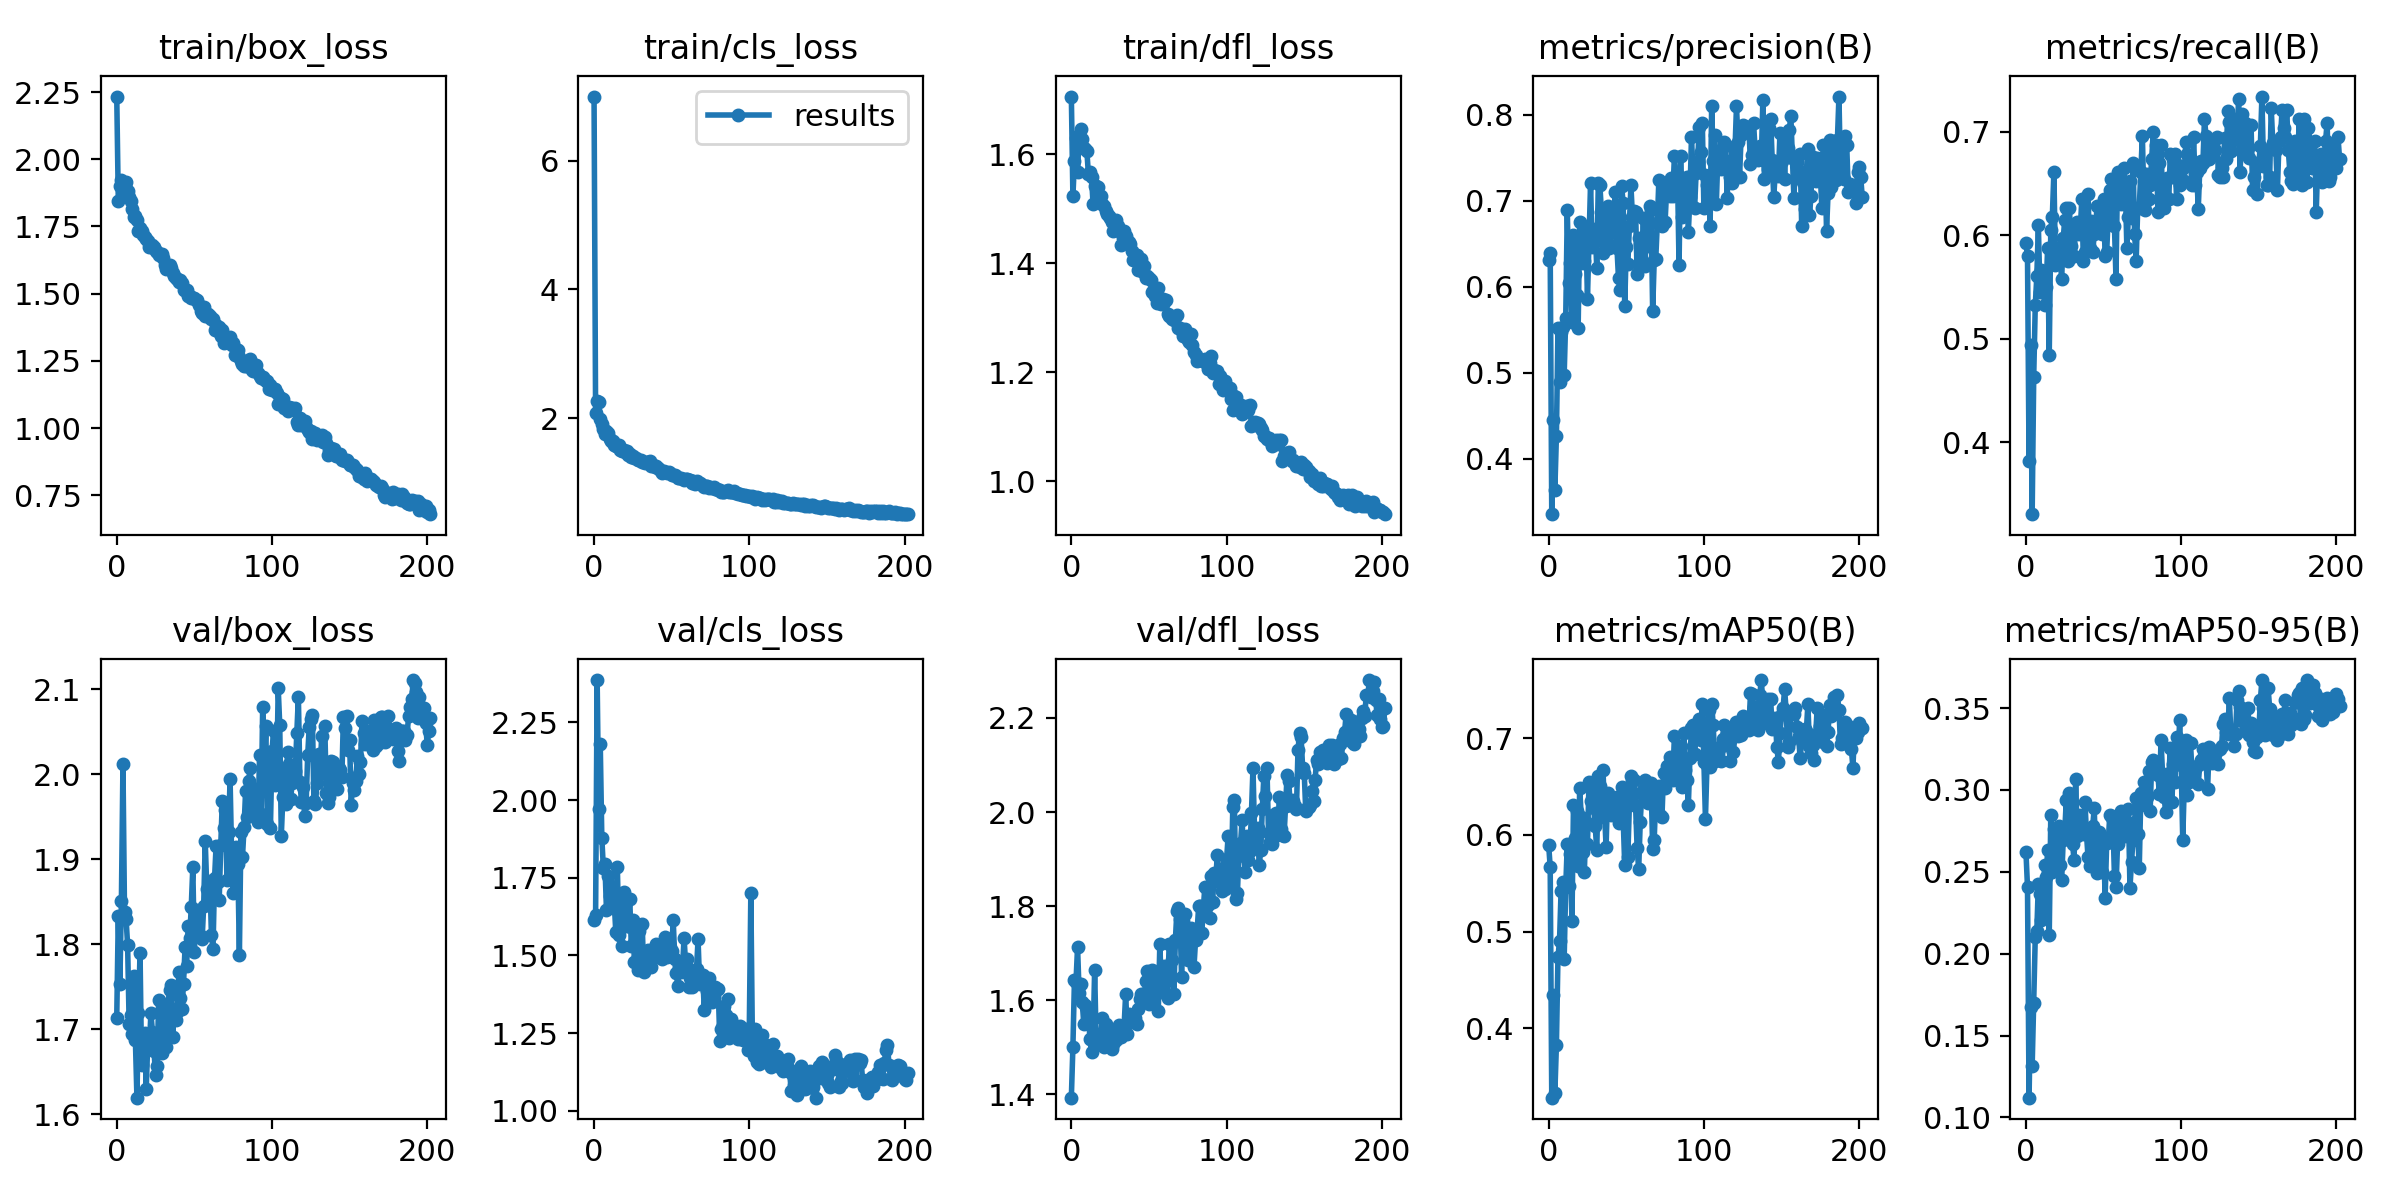

Values plotted in this chart, from the file beside it:
epoch, train/box_loss, train/cls_loss, train/dfl_loss, metrics/precision(B), metrics/recall(B), metrics/mAP50(B), metrics/mAP50-95(B), val/box_loss, val/cls_loss, val/dfl_loss, lr/pg0, lr/pg1, lr/pg2
0, 2.233, 6.994, 1.706, 0.6311, 0.5923, 0.5897, 0.2623, 1.714, 1.612, 1.393, 0.07014, 0.003317, 0.003317
1, 1.845, 2.084, 1.523, 0.6396, 0.5794, 0.5665, 0.2407, 1.834, 1.631, 1.5, 0.04012, 0.006629, 0.006629
2, 1.901, 2.266, 1.588, 0.3358, 0.382, 0.3284, 0.112, 1.753, 2.386, 1.643, 0.01008, 0.009918, 0.009918
3, 1.924, 2.261, 1.63, 0.4451, 0.4936, 0.4342, 0.1674, 1.852, 1.972, 1.639, 0.009901, 0.009901, 0.009901
4, 1.89, 1.99, 1.569, 0.3643, 0.3305, 0.3331, 0.1312, 2.013, 2.18, 1.713, 0.009901, 0.009901, 0.009901
5, 1.906, 1.912, 1.635, 0.4266, 0.4631, 0.383, 0.1698, 1.837, 1.878, 1.616, 0.009868, 0.009868, 0.009868
6, 1.915, 1.831, 1.648, 0.5518, 0.5322, 0.474, 0.2102, 1.83, 1.781, 1.635, 0.009835, 0.009835, 0.009835
7, 1.883, 1.764, 1.628, 0.4897, 0.5602, 0.4898, 0.2139, 1.799, 1.795, 1.597, 0.009802, 0.009802, 0.009802
8, 1.861, 1.801, 1.612, 0.5479, 0.6094, 0.5419, 0.2427, 1.706, 1.645, 1.55, 0.009769, 0.009769, 0.009769
9, 1.844, 1.77, 1.611, 0.5539, 0.5451, 0.5509, 0.2365, 1.717, 1.756, 1.59, 0.009736, 0.009736, 0.009736
10, 1.816, 1.673, 1.605, 0.4976, 0.5665, 0.4721, 0.2203, 1.695, 1.691, 1.581, 0.009703, 0.009703, 0.009703
11, 1.784, 1.645, 1.564, 0.5635, 0.5579, 0.5459, 0.2272, 1.763, 1.723, 1.566, 0.00967, 0.00967, 0.00967
12, 1.789, 1.644, 1.568, 0.6889, 0.5322, 0.59, 0.2544, 1.688, 1.652, 1.517, 0.009637, 0.009637, 0.009637
13, 1.773, 1.593, 1.559, 0.6041, 0.5502, 0.5467, 0.247, 1.62, 1.671, 1.489, 0.009604, 0.009604, 0.009604
14, 1.731, 1.567, 1.509, 0.628, 0.588, 0.5805, 0.2633, 1.72, 1.576, 1.514, 0.009571, 0.009571, 0.009571
15, 1.743, 1.565, 1.542, 0.559, 0.4842, 0.5106, 0.2112, 1.79, 1.785, 1.665, 0.009538, 0.009538, 0.009538
16, 1.735, 1.594, 1.542, 0.6599, 0.6051, 0.631, 0.2846, 1.658, 1.567, 1.51, 0.009505, 0.009505, 0.009505
17, 1.719, 1.515, 1.54, 0.6148, 0.618, 0.5969, 0.2502, 1.682, 1.627, 1.523, 0.009472, 0.009472, 0.009472
18, 1.712, 1.495, 1.523, 0.5901, 0.6611, 0.6245, 0.2763, 1.695, 1.53, 1.522, 0.009439, 0.009439, 0.009439
19, 1.705, 1.505, 1.524, 0.5521, 0.5708, 0.5677, 0.2544, 1.63, 1.703, 1.525, 0.009406, 0.009406, 0.009406
20, 1.697, 1.479, 1.51, 0.6754, 0.588, 0.6484, 0.2744, 1.686, 1.629, 1.563, 0.009373, 0.009373, 0.009373
21, 1.675, 1.498, 1.505, 0.6493, 0.5837, 0.6186, 0.2779, 1.679, 1.595, 1.501, 0.00934, 0.00934, 0.00934
22, 1.676, 1.434, 1.496, 0.6277, 0.5788, 0.5825, 0.2542, 1.719, 1.596, 1.549, 0.009307, 0.009307, 0.009307
23, 1.68, 1.446, 1.49, 0.6299, 0.5579, 0.5617, 0.2449, 1.697, 1.682, 1.532, 0.009274, 0.009274, 0.009274
24, 1.672, 1.394, 1.487, 0.6652, 0.5969, 0.6135, 0.2696, 1.675, 1.531, 1.518, 0.009241, 0.009241, 0.009241
25, 1.658, 1.421, 1.483, 0.5865, 0.6148, 0.5904, 0.2748, 1.646, 1.614, 1.501, 0.009208, 0.009208, 0.009208
26, 1.657, 1.382, 1.477, 0.6529, 0.6266, 0.6542, 0.2939, 1.657, 1.478, 1.497, 0.009175, 0.009175, 0.009175
27, 1.645, 1.383, 1.46, 0.7204, 0.5751, 0.6353, 0.2718, 1.735, 1.582, 1.506, 0.009142, 0.009142, 0.009142
28, 1.648, 1.353, 1.472, 0.6461, 0.6266, 0.6455, 0.2984, 1.68, 1.453, 1.538, 0.009109, 0.009109, 0.009109
29, 1.649, 1.356, 1.479, 0.6562, 0.5899, 0.6273, 0.2809, 1.673, 1.577, 1.515, 0.009076, 0.009076, 0.009076
30, 1.633, 1.349, 1.469, 0.6668, 0.6012, 0.6088, 0.2672, 1.721, 1.479, 1.538, 0.009043, 0.009043, 0.009043
31, 1.608, 1.33, 1.46, 0.6216, 0.5794, 0.5843, 0.2571, 1.722, 1.601, 1.547, 0.00901, 0.00901, 0.00901
32, 1.591, 1.319, 1.434, 0.7212, 0.6094, 0.6613, 0.307, 1.68, 1.446, 1.523, 0.008977, 0.008977, 0.008977
33, 1.6, 1.309, 1.446, 0.7182, 0.6126, 0.6501, 0.272, 1.728, 1.499, 1.531, 0.008944, 0.008944, 0.008944
34, 1.608, 1.318, 1.459, 0.6873, 0.6009, 0.6185, 0.2807, 1.747, 1.471, 1.546, 0.008911, 0.008911, 0.008911
35, 1.596, 1.317, 1.449, 0.639, 0.6051, 0.6674, 0.2845, 1.752, 1.518, 1.614, 0.008878, 0.008878, 0.008878
36, 1.577, 1.345, 1.439, 0.6673, 0.6352, 0.623, 0.2782, 1.691, 1.493, 1.528, 0.008845, 0.008845, 0.008845
37, 1.565, 1.266, 1.439, 0.6601, 0.5751, 0.5877, 0.2731, 1.72, 1.464, 1.57, 0.008812, 0.008812, 0.008812
38, 1.56, 1.277, 1.436, 0.6946, 0.5837, 0.6435, 0.2928, 1.71, 1.492, 1.557, 0.008779, 0.008779, 0.008779
39, 1.555, 1.252, 1.423, 0.6447, 0.6009, 0.6331, 0.2732, 1.72, 1.506, 1.554, 0.008746, 0.008746, 0.008746
40, 1.544, 1.268, 1.406, 0.6481, 0.6395, 0.6206, 0.2588, 1.768, 1.536, 1.569, 0.008713, 0.008713, 0.008713
41, 1.55, 1.232, 1.409, 0.6755, 0.588, 0.6292, 0.2534, 1.737, 1.534, 1.561, 0.00868, 0.00868, 0.00868
42, 1.541, 1.208, 1.415, 0.6838, 0.6137, 0.6323, 0.2715, 1.724, 1.51, 1.549, 0.008647, 0.008647, 0.008647
43, 1.513, 1.189, 1.387, 0.7102, 0.5837, 0.6373, 0.2781, 1.754, 1.505, 1.581, 0.008614, 0.008614, 0.008614
44, 1.514, 1.159, 1.387, 0.6456, 0.6009, 0.6395, 0.2888, 1.796, 1.487, 1.603, 0.008581, 0.008581, 0.008581
45, 1.513, 1.183, 1.407, 0.6099, 0.6137, 0.6118, 0.2544, 1.775, 1.509, 1.614, 0.008548, 0.008548, 0.008548
46, 1.49, 1.166, 1.384, 0.5966, 0.6283, 0.6137, 0.2493, 1.822, 1.558, 1.614, 0.008515, 0.008515, 0.008515
47, 1.492, 1.149, 1.395, 0.7173, 0.6098, 0.6499, 0.2745, 1.808, 1.494, 1.606, 0.008482, 0.008482, 0.008482
48, 1.483, 1.17, 1.374, 0.6976, 0.6039, 0.6171, 0.2538, 1.844, 1.538, 1.64, 0.008449, 0.008449, 0.008449
49, 1.485, 1.149, 1.377, 0.5778, 0.6009, 0.5688, 0.2498, 1.891, 1.526, 1.662, 0.008416, 0.008416, 0.008416
50, 1.483, 1.125, 1.373, 0.6468, 0.6352, 0.6463, 0.2706, 1.791, 1.515, 1.592, 0.008383, 0.008383, 0.008383
51, 1.476, 1.129, 1.37, 0.6262, 0.5794, 0.5774, 0.2341, 1.837, 1.613, 1.597, 0.00835, 0.00835, 0.00835
52, 1.476, 1.114, 1.347, 0.6702, 0.5837, 0.6308, 0.2679, 1.84, 1.487, 1.665, 0.008317, 0.008317, 0.008317
53, 1.459, 1.103, 1.352, 0.718, 0.618, 0.6608, 0.268, 1.81, 1.444, 1.607, 0.008284, 0.008284, 0.008284
54, 1.435, 1.076, 1.34, 0.6808, 0.6438, 0.6556, 0.2846, 1.81, 1.4, 1.648, 0.008251, 0.008251, 0.008251
55, 1.427, 1.07, 1.327, 0.6884, 0.6542, 0.6562, 0.2839, 1.806, 1.463, 1.627, 0.008218, 0.008218, 0.008218
56, 1.452, 1.072, 1.354, 0.6875, 0.6309, 0.63, 0.2815, 1.845, 1.445, 1.577, 0.008185, 0.008185, 0.008185
57, 1.417, 1.065, 1.328, 0.6147, 0.6093, 0.5862, 0.2476, 1.922, 1.462, 1.72, 0.008152, 0.008152, 0.008152
58, 1.418, 1.042, 1.326, 0.6566, 0.5581, 0.5645, 0.2407, 1.865, 1.557, 1.622, 0.008119, 0.008119, 0.008119
59, 1.423, 1.058, 1.334, 0.6494, 0.6609, 0.6135, 0.267, 1.85, 1.47, 1.635, 0.008086, 0.008086, 0.008086
... 143 more rows
